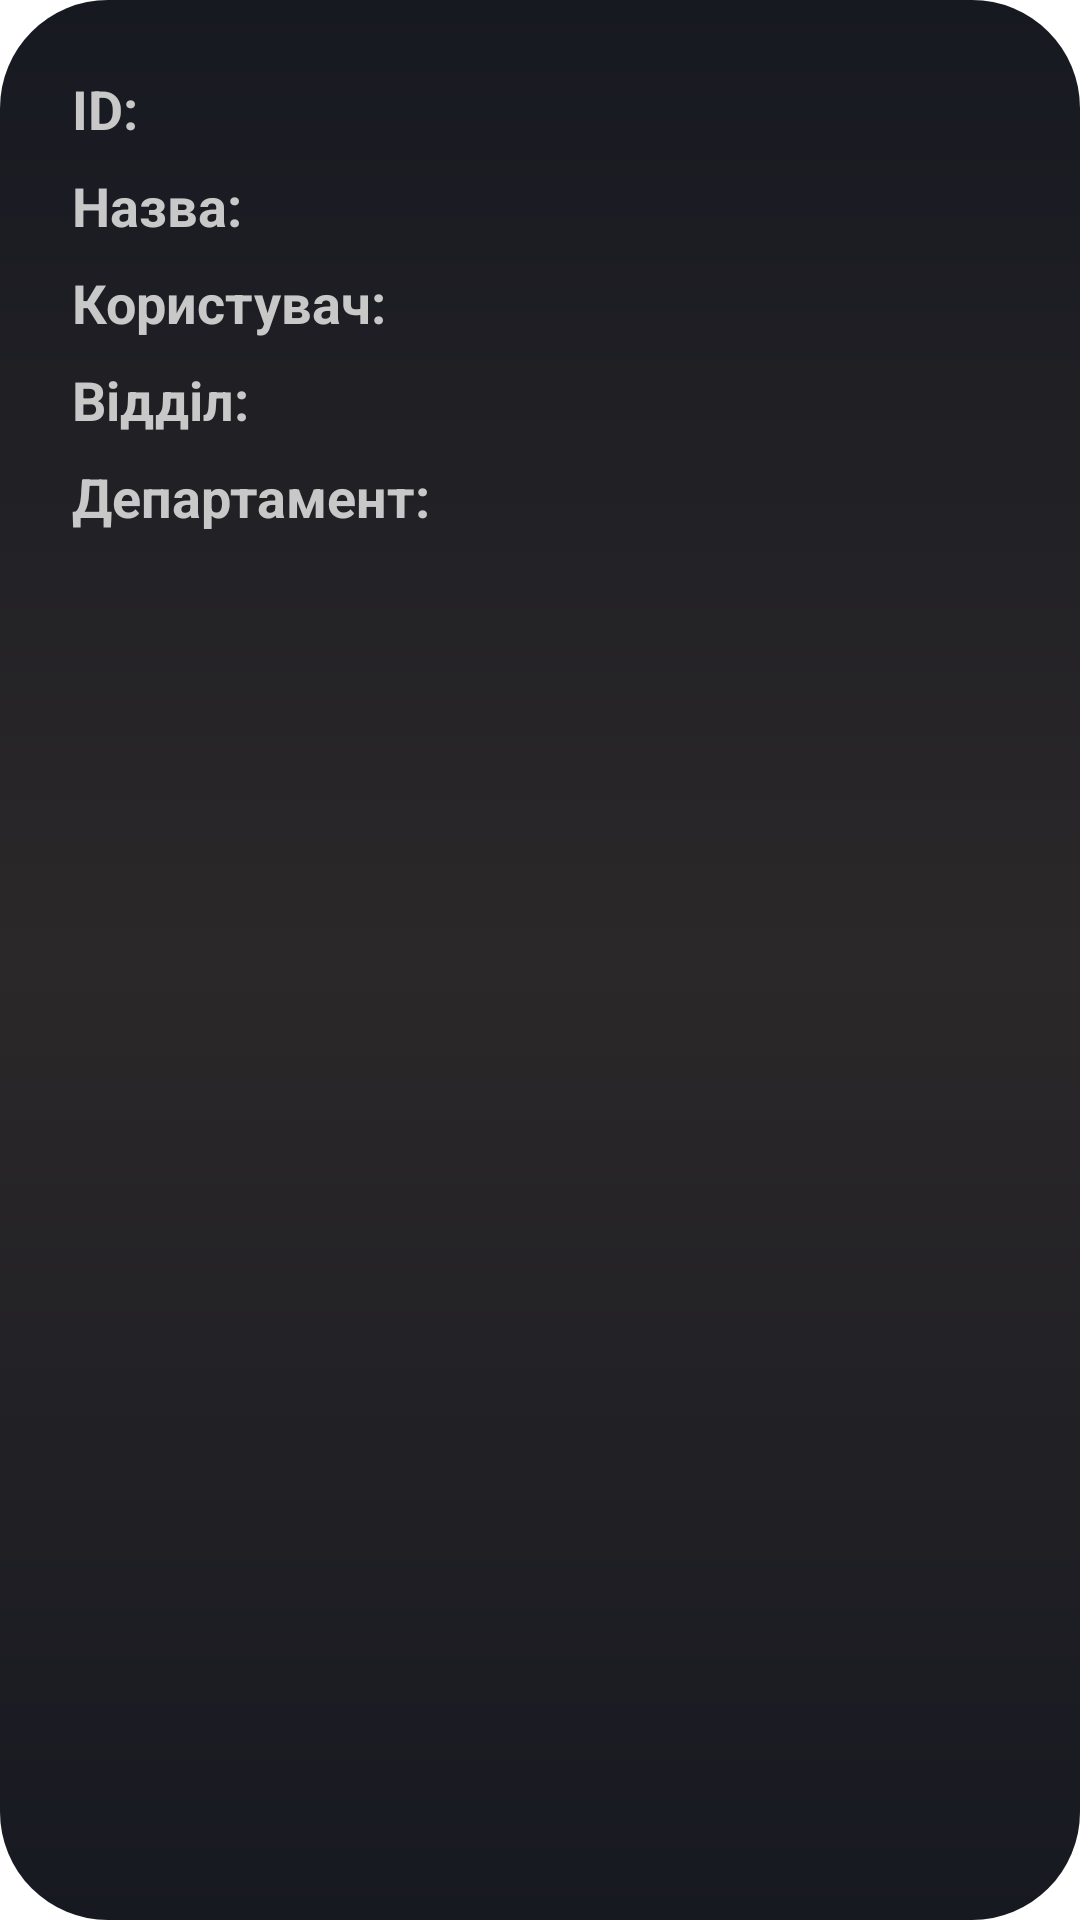

Write the Android layout XML for this screen, with the resource values it uses.
<!-- AndroidManifest.xml: application theme Theme.MVVMNewsApp -->
<!-- res/layout/card_inventar.xml -->
<?xml version="1.0" encoding="utf-8"?>
<androidx.constraintlayout.widget.ConstraintLayout xmlns:android="http://schemas.android.com/apk/res/android"
    xmlns:app="http://schemas.android.com/apk/res-auto"
    xmlns:tools="http://schemas.android.com/tools"
    android:id="@+id/card"
    android:background="@drawable/background_card"
    android:layout_width="match_parent"
    android:layout_margin="8dp"
    android:layout_height="wrap_content"
    android:padding="16dp">

        <TextView
            android:id="@+id/textView"
            android:layout_width="wrap_content"
            android:layout_height="wrap_content"
            android:layout_margin="8dp"
            android:layout_marginTop="8dp"
            android:text="ID: "
            android:textColor="#C8C8C8"
            android:textSize="18sp"
            android:textStyle="bold"
            app:layout_constraintStart_toStartOf="parent"
            app:layout_constraintTop_toTopOf="parent" />

        <TextView
            android:id="@+id/inventarId"
            android:layout_width="0dp"
            android:layout_height="wrap_content"
            android:layout_margin="8dp"
            android:layout_marginStart="16dp"
            android:layout_marginEnd="8dp"
            android:maxLines="1"
            android:gravity="center"
            android:textColor="#C8C8C8"
            android:textSize="18sp"
            app:layout_constraintBottom_toBottomOf="@+id/textView"
            app:layout_constraintEnd_toEndOf="parent"
            app:layout_constraintStart_toEndOf="@+id/textView"
            app:layout_constraintTop_toTopOf="@+id/textView"
            tools:text="adsdasdasdasdadsasd" />

        <TextView
            android:id="@+id/textView2"
            android:layout_width="wrap_content"
            android:layout_height="wrap_content"
            android:layout_margin="8dp"
            android:layout_marginTop="8dp"
            android:text="Назва: "
            android:textColor="#C8C8C8"

            android:textSize="18sp"
            android:textStyle="bold"
            app:layout_constraintStart_toStartOf="parent"
            app:layout_constraintTop_toBottomOf="@+id/textView" />

        <TextView
            android:id="@+id/nameId"
            android:layout_width="0dp"
            android:layout_height="wrap_content"
            android:layout_margin="8dp"
            android:layout_marginStart="16dp"
            android:maxLines="1"
            android:gravity="center"

            android:textColor="#C8C8C8"
            android:textSize="18sp"
            app:layout_constraintBottom_toBottomOf="@+id/textView2"
            app:layout_constraintEnd_toEndOf="parent"
            app:layout_constraintStart_toEndOf="@+id/textView2"
            app:layout_constraintTop_toTopOf="@+id/textView2"
            tools:text="sdfsfsdafasdf" />

        <TextView
            android:id="@+id/textView3"
            android:layout_width="wrap_content"
            android:layout_height="wrap_content"
            android:layout_margin="8dp"
            android:layout_marginTop="8dp"
            android:text="Користувач: "
            android:textColor="#C8C8C8"
            android:textSize="18sp"

            android:textStyle="bold"
            app:layout_constraintStart_toStartOf="parent"
            app:layout_constraintTop_toBottomOf="@+id/textView2" />

        <TextView
            android:id="@+id/userNameId"
            android:layout_width="0dp"
            android:layout_height="wrap_content"
            android:layout_margin="8dp"
            android:layout_marginStart="16dp"
            android:maxLines="1"
            android:gravity="center"

            android:textColor="#C8C8C8"
            android:textSize="18sp"
            app:layout_constraintBottom_toBottomOf="@+id/textView3"
            app:layout_constraintEnd_toEndOf="parent"
            app:layout_constraintStart_toEndOf="@+id/textView3"
            app:layout_constraintTop_toTopOf="@+id/textView3"
            tools:text="asfdsfgsdfgsdfg" />

        <TextView
            android:id="@+id/textView4"
            android:layout_width="wrap_content"
            android:layout_height="wrap_content"
            android:layout_margin="8dp"
            android:layout_marginTop="8dp"
            android:text="Вiддiл: "
            android:textColor="#C8C8C8"

            android:textSize="18sp"
            android:textStyle="bold"
            app:layout_constraintStart_toStartOf="parent"
            app:layout_constraintTop_toBottomOf="@+id/textView3" />

        <TextView
            android:id="@+id/otdelId"
            android:layout_width="0dp"
            android:layout_height="wrap_content"
            android:layout_margin="8dp"
            android:layout_marginStart="16dp"
            android:gravity="center"

            android:maxLines="1"
            android:textColor="#C8C8C8"
            android:textSize="18sp"
            app:layout_constraintBottom_toBottomOf="@+id/textView4"
            app:layout_constraintEnd_toEndOf="parent"
            app:layout_constraintStart_toEndOf="@+id/textView4"
            app:layout_constraintTop_toTopOf="@+id/textView4"
            tools:text="asfdsfgsdfgsdfg" />


        <TextView
            android:id="@id/textView5"
            android:layout_width="wrap_content"
            android:layout_height="wrap_content"
            android:layout_margin="8dp"

            android:layout_marginTop="8dp"
            android:text="Департамент: "
            android:textColor="#C8C8C8"
            android:textSize="18sp"
            android:textStyle="bold"
            app:layout_constraintStart_toStartOf="parent"
            app:layout_constraintTop_toBottomOf="@+id/textView4" />

        <TextView
            android:id="@+id/departmantId"
            android:layout_width="0dp"
            android:layout_height="wrap_content"
            android:layout_margin="8dp"
            android:gravity="center"
            android:layout_marginStart="16dp"
            android:maxLines="1"
            android:textColor="#C8C8C8"
            android:textSize="18sp"
            app:layout_constraintBottom_toBottomOf="@+id/textView5"
            app:layout_constraintEnd_toEndOf="parent"
            app:layout_constraintStart_toEndOf="@+id/textView5"
            app:layout_constraintTop_toTopOf="@+id/textView5"
            tools:text="sdfasfdasdfasdf" />

        <TextView
            android:id="@+id/notes"
            android:layout_width="0dp"
            android:layout_height="wrap_content"
            android:layout_marginTop="16dp"
            android:layout_marginBottom="8dp"
            app:layout_constraintBottom_toBottomOf="parent"
            app:layout_constraintEnd_toEndOf="@+id/departmantId"
            app:layout_constraintStart_toStartOf="@+id/textView5"
            app:layout_constraintTop_toBottomOf="@+id/departmantId" />

</androidx.constraintlayout.widget.ConstraintLayout>
<!-- resources referenced by this layout -->
<resources>
  <!-- drawable background_card (drawable) -->
  <shape xmlns:android="http://schemas.android.com/apk/res/android" android:shape="rectangle" >
      <gradient
          android:startColor="#171921"
          android:centerColor="#2B2829"
          android:endColor="#171921"
          android:angle="90"/>
      <corners
          android:radius="36dp"/>
  
  
  </shape>
  <style name="Theme.MVVMNewsApp" parent="Theme.MaterialComponents.DayNight.DarkActionBar">
          
          <item name="colorPrimaryVariant">@color/purple_700</item>
          <item name="colorOnPrimary">@color/white</item>
          
          <item name="colorSecondary">@color/teal_200</item>
          <item name="colorSecondaryVariant">@color/teal_700</item>
          <item name="colorOnSecondary">@color/black</item>
          
          <item name="android:statusBarColor" tools:targetApi="l">?attr/colorPrimaryVariant</item>
          
      </style>
  <!-- not gathered from this repository: default colours our renderer supplied (Android Studio template values) -->
  <color name="purple_700">#FF3700B3</color>
  <color name="teal_200">#FF03DAC5</color>
  <color name="teal_700">#FF018786</color>
  <color name="black">#FF000000</color>
  <color name="white">#FFFFFFFF</color>
</resources>
